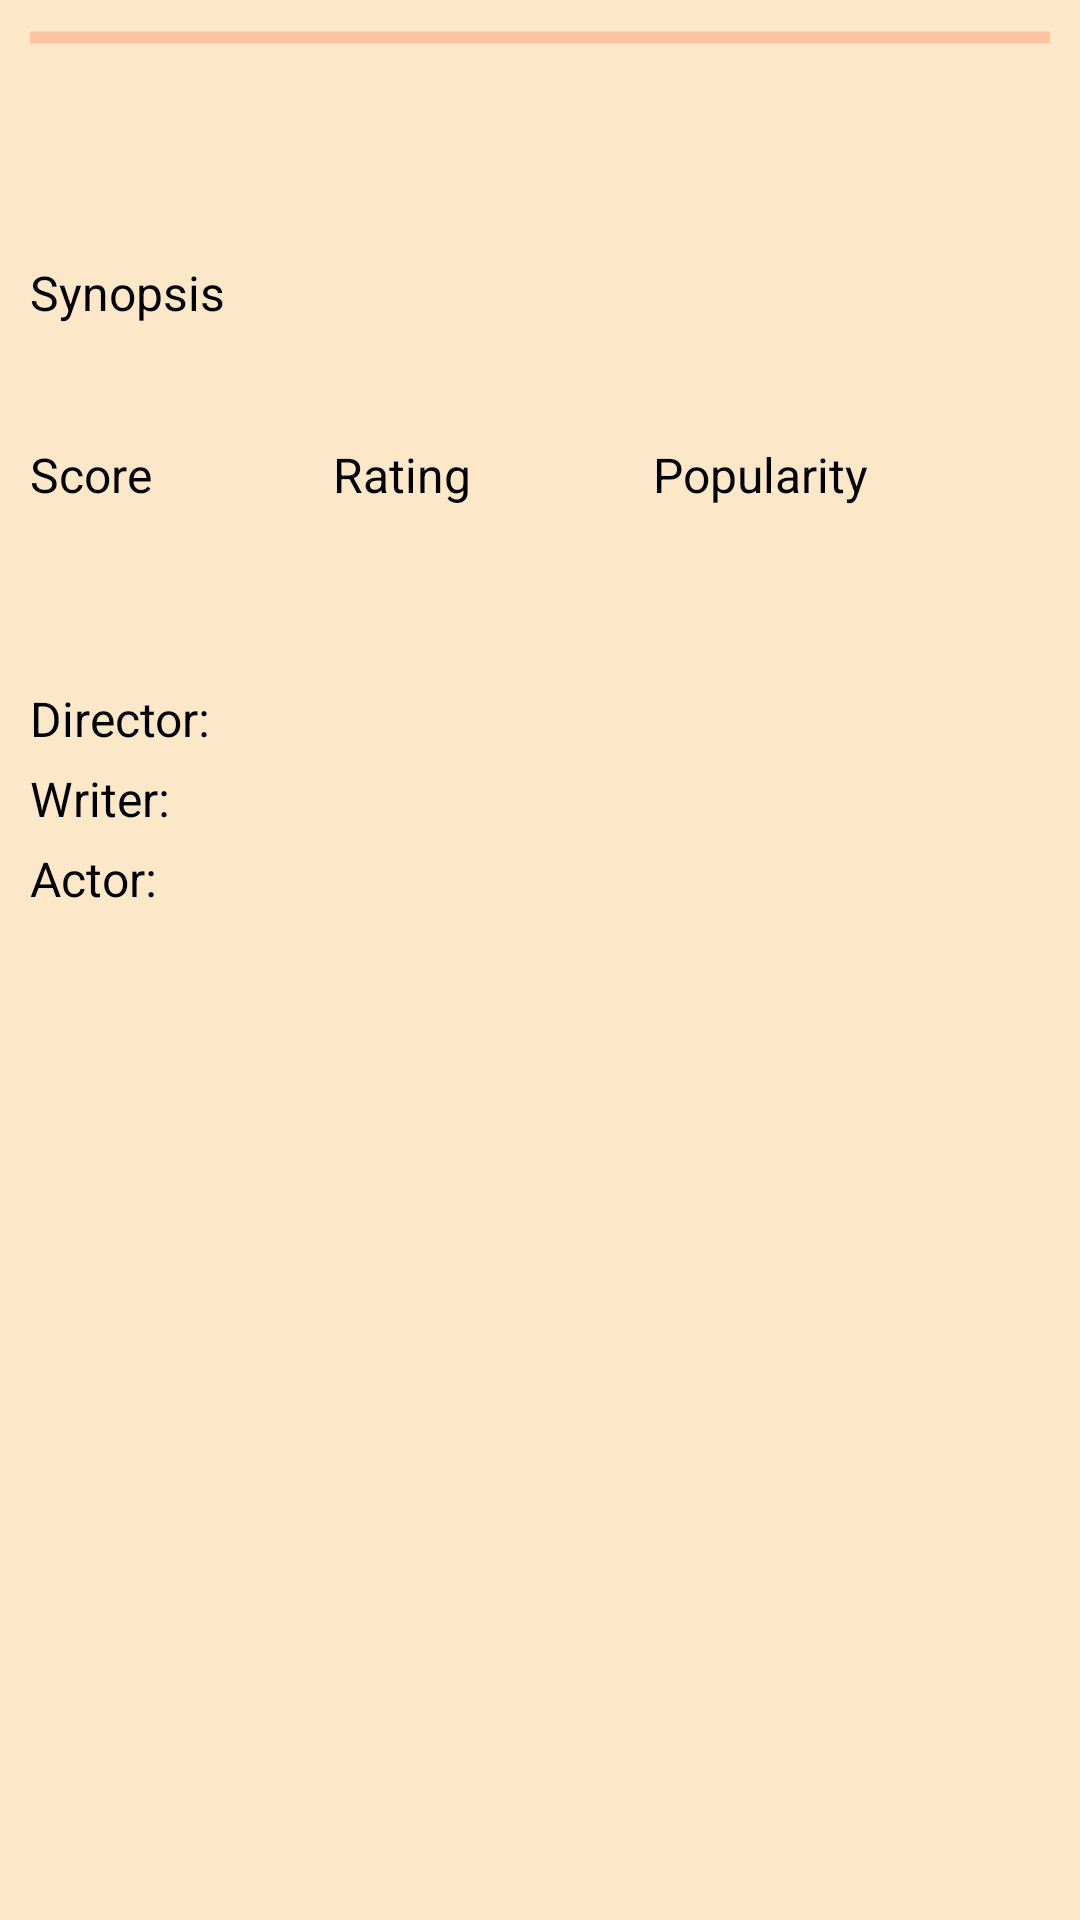

Write the Android layout XML for this screen, with the resource values it uses.
<!-- AndroidManifest.xml: application theme AppTheme -->
<!-- res/layout/content_scrolling.xml -->
<?xml version="1.0" encoding="utf-8"?>
<androidx.core.widget.NestedScrollView xmlns:android="http://schemas.android.com/apk/res/android"
    xmlns:app="http://schemas.android.com/apk/res-auto"
    xmlns:tools="http://schemas.android.com/tools"
    android:layout_width="match_parent"
    android:layout_height="match_parent"
    android:background="@color/backgroundcolor"
    app:layout_behavior="@string/appbar_scrolling_view_behavior"
    tools:context=".movieDetail.MovieDetailActivity"
    tools:showIn="@layout/activity_movie_detail">

    <LinearLayout
        android:layout_width="match_parent"
        android:layout_height="match_parent"
        android:layout_margin="@dimen/margin_10"
        android:orientation="vertical">

        <ProgressBar
            android:id="@+id/progress_bar"
            style="@style/Widget.AppCompat.ProgressBar.Horizontal"
            android:layout_width="match_parent"
            android:layout_height="@dimen/margin_5"
            android:indeterminate="true"
            android:indeterminateBehavior="repeat"
            android:indeterminateTint="@color/colorPrimary"
            android:scaleY="4" />

        <LinearLayout
            android:layout_width="match_parent"
            android:layout_height="wrap_content"
            android:layout_marginTop="@dimen/margin_30"
            android:weightSum="3">

            <TextView
                android:id="@+id/tv_genre"
                android:layout_width="0px"
                android:layout_height="wrap_content"
                android:layout_weight="2"
                android:textSize="@dimen/text_size_16" />

            <TextView
                android:id="@+id/tv_duration"
                android:layout_width="0px"
                android:layout_height="wrap_content"
                android:layout_weight=".5"
                android:textSize="@dimen/text_size_16" />

            <TextView
                android:id="@+id/tv_rating"
                android:layout_width="0px"
                android:layout_height="wrap_content"
                android:layout_weight=".5"
                android:drawableStart="@drawable/ic_star_24"
                android:drawableLeft="@drawable/ic_star_24"
                android:textSize="@dimen/text_size_16" />

        </LinearLayout>

        <LinearLayout
            android:layout_width="match_parent"
            android:layout_height="wrap_content"
            android:layout_marginTop="@dimen/margin_20"
            android:orientation="vertical">

            <TextView
                android:layout_width="wrap_content"
                android:layout_height="wrap_content"
                android:text="@string/synopsis"
                android:textColor="#000000"
                android:textSize="@dimen/text_size_16" />

            <TextView
                android:id="@+id/tv_synopsis"
                android:layout_width="wrap_content"
                android:layout_height="wrap_content"
                android:textSize="@dimen/text_size_14" />


        </LinearLayout>

        <LinearLayout
            android:layout_width="match_parent"
            android:layout_height="wrap_content"
            android:layout_marginTop="@dimen/margin_20"
            android:orientation="horizontal"
            android:weightSum="3">

            <TextView
                android:layout_width="wrap_content"
                android:layout_height="wrap_content"
                android:layout_weight="1"
                android:text="@string/score"
                android:textColor="@color/black"
                android:textSize="@dimen/text_size_16" />

            <TextView
                android:layout_width="wrap_content"
                android:layout_height="wrap_content"
                android:layout_weight="1"
                android:text="@string/rating"
                android:textColor="@color/black"
                android:textSize="@dimen/text_size_16" />

            <TextView
                android:layout_width="wrap_content"
                android:layout_height="wrap_content"
                android:layout_weight="1"
                android:text="@string/popularity"
                android:textColor="@color/black"
                android:textSize="@dimen/text_size_16" />
        </LinearLayout>

        <LinearLayout
            android:layout_width="match_parent"
            android:layout_height="wrap_content"
            android:orientation="horizontal"
            android:weightSum="3">

            <TextView
                android:id="@+id/tv_score"
                android:layout_width="wrap_content"
                android:layout_height="wrap_content"
                android:layout_weight="1"
                android:textSize="@dimen/text_size_14" />

            <TextView
                android:id="@+id/tv_reviews"
                android:layout_width="wrap_content"
                android:layout_height="wrap_content"
                android:layout_weight="1"
                android:textSize="@dimen/text_size_14" />

            <TextView
                android:id="@+id/tv_popularity"
                android:layout_width="wrap_content"
                android:layout_height="wrap_content"
                android:layout_weight="1"
                android:textSize="@dimen/text_size_14" />

        </LinearLayout>

        <View
            android:layout_width="match_parent"
            android:layout_height=".5dp"
            android:layout_marginTop="20dp"
            android:background="@color/black_light" />

        <LinearLayout
            android:layout_width="match_parent"
            android:layout_height="wrap_content"
            android:layout_marginTop="@dimen/margin_20"
            android:orientation="vertical">

            <LinearLayout
                android:layout_width="wrap_content"
                android:layout_height="wrap_content"
                android:orientation="horizontal">

                <TextView
                    android:layout_width="wrap_content"
                    android:layout_height="wrap_content"
                    android:text="@string/director"
                    android:textColor="@color/black"
                    android:textSize="@dimen/text_size_16" />

                <TextView
                    android:id="@+id/tv_director"
                    android:layout_width="wrap_content"
                    android:layout_height="wrap_content"
                    android:textSize="@dimen/text_size_14" />
            </LinearLayout>

            <LinearLayout
                android:layout_width="wrap_content"
                android:layout_height="wrap_content"
                android:layout_marginTop="@dimen/margin_5"
                android:orientation="horizontal">

                <TextView
                    android:layout_width="wrap_content"
                    android:layout_height="wrap_content"
                    android:text="@string/writer"
                    android:textColor="@color/black"
                    android:textSize="@dimen/text_size_16" />

                <TextView
                    android:id="@+id/tv_writer"
                    android:layout_width="wrap_content"
                    android:layout_height="wrap_content"
                    android:textSize="@dimen/text_size_14" />
            </LinearLayout>

            <LinearLayout
                android:layout_width="wrap_content"
                android:layout_height="wrap_content"
                android:layout_marginTop="@dimen/margin_5"
                android:orientation="horizontal">

                <TextView
                    android:layout_width="wrap_content"
                    android:layout_height="wrap_content"
                    android:text="@string/actor"
                    android:textColor="@color/black"
                    android:textSize="@dimen/text_size_16" />

                <TextView
                    android:id="@+id/tv_actor"
                    android:layout_width="wrap_content"
                    android:layout_height="wrap_content"
                    android:textSize="@dimen/text_size_14" />
            </LinearLayout>
        </LinearLayout>


    </LinearLayout>

</androidx.core.widget.NestedScrollView>
<!-- res/layout/activity_movie_detail.xml (included above) -->
<?xml version="1.0" encoding="utf-8"?>
<androidx.coordinatorlayout.widget.CoordinatorLayout xmlns:android="http://schemas.android.com/apk/res/android"
    xmlns:app="http://schemas.android.com/apk/res-auto"
    xmlns:tools="http://schemas.android.com/tools"
    android:layout_width="match_parent"
    android:layout_height="match_parent"
    android:fitsSystemWindows="true"
    tools:context=".movieDetail.MovieDetailActivity">

    <com.google.android.material.appbar.AppBarLayout
        android:id="@+id/app_bar"
        android:layout_width="match_parent"
        android:layout_height="@dimen/app_bar_height"
        android:fitsSystemWindows="true"
        android:theme="@style/AppTheme.AppBarOverlay">

        <com.google.android.material.appbar.SubtitleCollapsingToolbarLayout
            android:id="@+id/toolbar_layout"
            android:layout_width="match_parent"
            android:layout_height="match_parent"
            android:fitsSystemWindows="true"
            app:collapsedTitleTextAppearance="@style/TextAppearance.MyApp.Title.Collapsed"
            app:expandedTitleTextAppearance="@style/TextAppearance.MyApp.Title.Expanded"
            app:collapsedSubtitleTextAppearance="@style/TextAppearance.MyApp.SubTitle.Collapsed"
            app:expandedSubtitleTextAppearance="@style/TextAppearance.MyApp.SubTitle.Expanded"
            app:contentScrim="?attr/colorPrimary"
            app:layout_scrollFlags="scroll|exitUntilCollapsed"
            app:toolbarId="@+id/toolbar">

            <ImageView
                android:id="@+id/header_image"
                android:layout_width="match_parent"
                android:layout_height="match_parent"
                android:background="@color/colorAccent"
                android:fitsSystemWindows="true"
                android:layout_gravity="center"
                android:scaleType="fitXY"
                app:layout_collapseMode="pin"
                />

            <androidx.appcompat.widget.Toolbar
                android:id="@+id/toolbar"
                android:layout_width="match_parent"
                android:layout_height="?attr/actionBarSize"
                app:layout_collapseMode="pin"
                app:popupTheme="@style/AppTheme.PopupOverlay" />

        </com.google.android.material.appbar.SubtitleCollapsingToolbarLayout>
    </com.google.android.material.appbar.AppBarLayout>

    <include layout="@layout/content_scrolling" />

    <com.google.android.material.floatingactionbutton.FloatingActionButton
        android:id="@+id/fab"
        android:layout_width="wrap_content"
        android:layout_height="wrap_content"
        android:layout_margin="@dimen/fab_margin"
        app:layout_anchor="@id/app_bar"
        app:layout_anchorGravity="bottom|end"
        app:srcCompat="@drawable/ic_play_arrow" />

</androidx.coordinatorlayout.widget.CoordinatorLayout>
<!-- resources referenced by this layout -->
<resources>
  <color name="backgroundcolor">#FCE8C9</color>
  <color name="colorAccent">#DA032A</color>
  <color name="colorPrimary">#FF5722</color>
  <dimen name="app_bar_height">300dp</dimen>
  <dimen name="fab_margin">16dp</dimen>
  <dimen name="margin_10">10dp</dimen>
  <dimen name="margin_20">20dp</dimen>
  <dimen name="margin_30">30dp</dimen>
  <dimen name="margin_5">5dp</dimen>
  <dimen name="text_size_14">14sp</dimen>
  <dimen name="text_size_16">16sp</dimen>
  <string name="actor">Actor:</string>
  <string name="director">Director:</string>
  <string name="popularity">Popularity</string>
  <string name="rating">Rating</string>
  <string name="score">Score</string>
  <string name="synopsis">Synopsis</string>
  <string name="writer">Writer:</string>
  <style name="AppTheme.AppBarOverlay" parent="ThemeOverlay.AppCompat.Dark.ActionBar" />
  <style name="AppTheme.PopupOverlay" parent="ThemeOverlay.AppCompat.Light" />
  <style name="TextAppearance.MyApp.SubTitle.Collapsed" parent="android:TextAppearance">
          <item name="android:textColor">@android:color/white</item>
          <item name="android:textSize">10sp</item>
      </style>
  <style name="TextAppearance.MyApp.SubTitle.Expanded" parent="android:TextAppearance">
          <item name="android:textColor">@android:color/white</item>
          <item name="android:textSize">14sp</item>
      </style>
  <style name="TextAppearance.MyApp.Title.Collapsed" parent="android:TextAppearance">
          <item name="android:textColor">@android:color/white</item>
          <item name="android:textStyle">bold</item>
          <item name="android:textSize">13sp</item>
      </style>
  <style name="TextAppearance.MyApp.Title.Expanded" parent="android:TextAppearance">
          <item name="android:textColor">@android:color/white</item>
          <item name="android:textStyle">bold</item>
          <item name="android:textSize">18sp</item>
      </style>
  <style name="AppTheme" parent="Theme.AppCompat.Light.DarkActionBar">
          
          <item name="colorPrimary">@color/colorPrimary</item>
          <item name="colorPrimaryDark">@color/colorPrimaryDark</item>
          <item name="colorAccent">@color/colorAccent</item>
      </style>
  <color name="colorPrimaryDark">#FF9800</color>
  <!-- not gathered from this repository: default colours our renderer supplied (Android Studio template values) -->
  <color name="black">#FF000000</color>
</resources>
